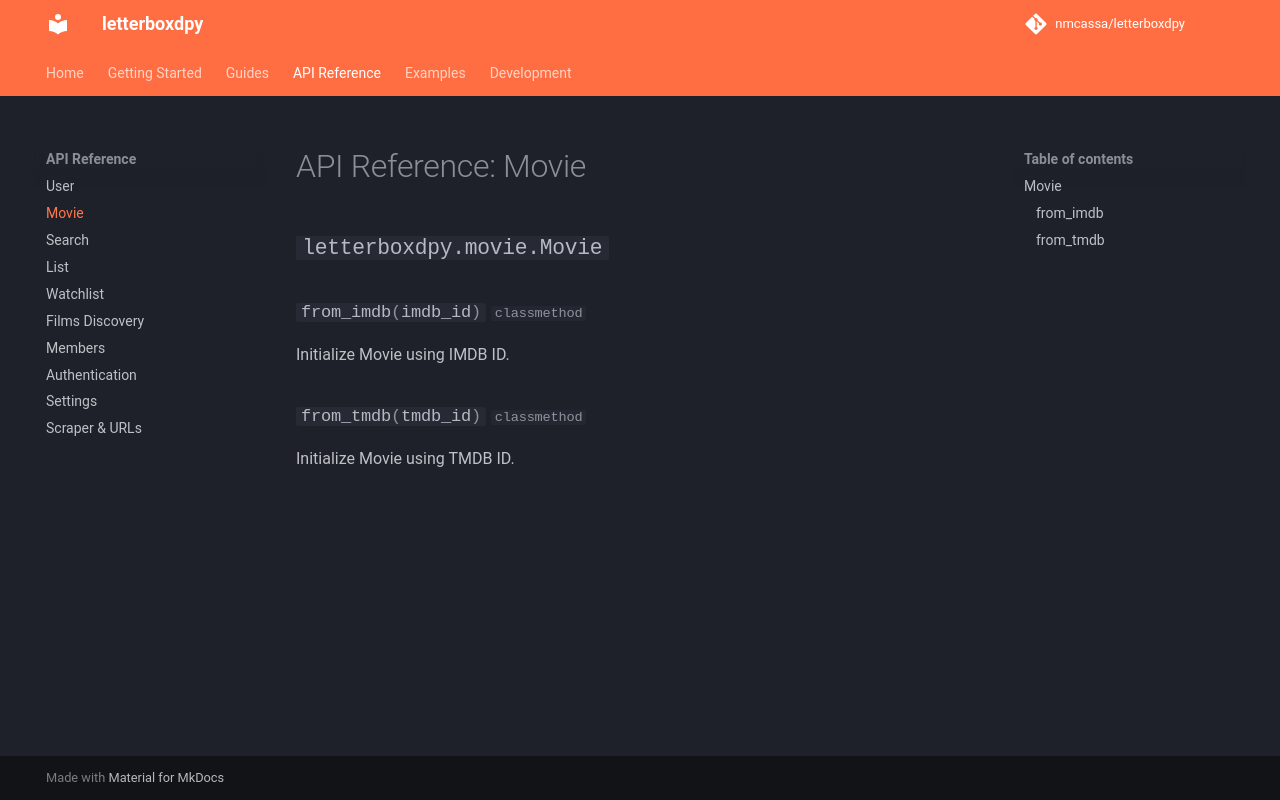

repository: nmcassa/letterboxdpy · page: api/movie/index.html · generator: mkdocs

# API Reference: Movie

::: letterboxdpy.movie.Movie
    options:
      show_root_heading: true
      show_source: false
